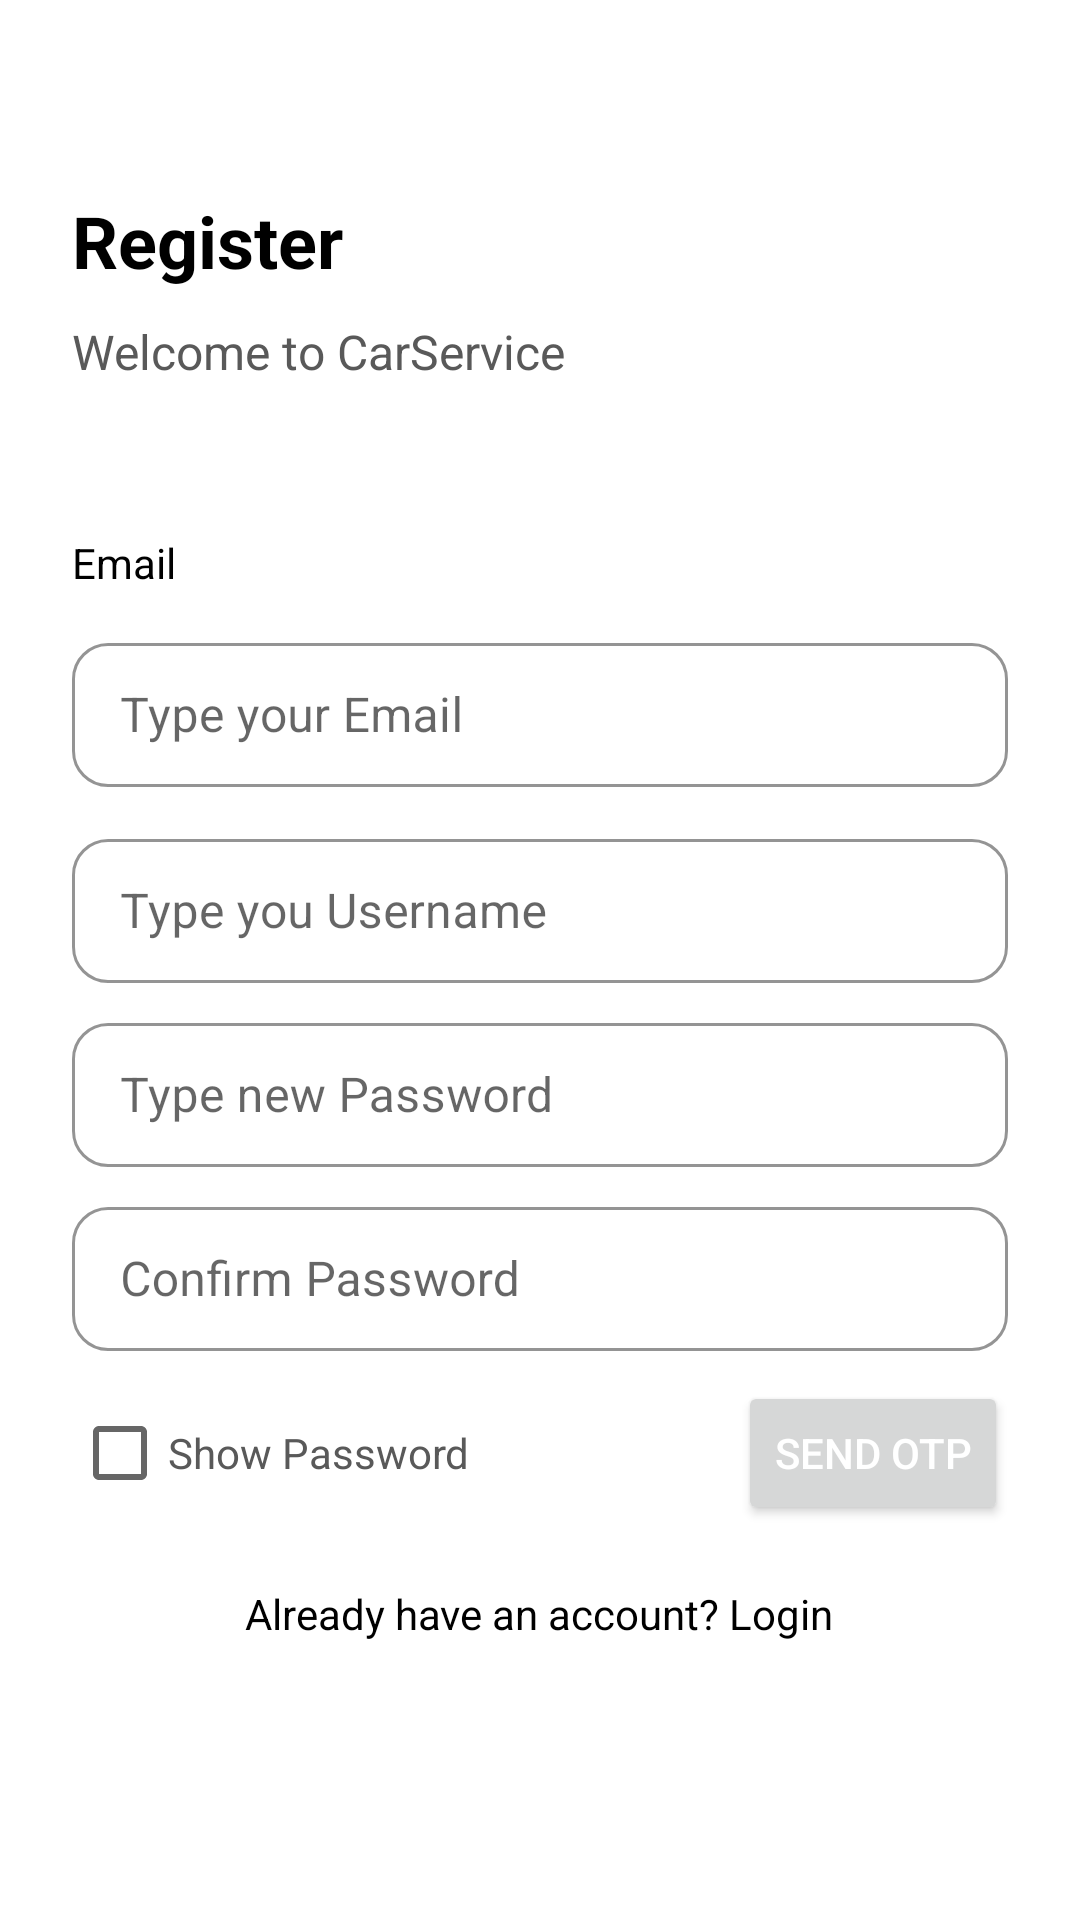

Android layout source for this screen:
<!-- AndroidManifest.xml: application theme Theme.CarService -->
<!-- res/layout/activity_register.xml -->
<RelativeLayout xmlns:android="http://schemas.android.com/apk/res/android"
    android:layout_width="match_parent"
    android:layout_height="match_parent"
    xmlns:app="http://schemas.android.com/apk/res-auto"
    android:padding="24dp">

    
    <TextView
        android:id="@+id/tvRegisterTitle"
        android:layout_width="wrap_content"
        android:layout_height="wrap_content"
        android:text="@string/text_register"
        android:textSize="24sp"
        android:textStyle="bold"
        android:textColor="#000000"
        android:layout_marginTop="40dp" />

    
    <TextView
        android:id="@+id/tvWelcome"
        android:layout_width="wrap_content"
        android:layout_height="wrap_content"
        android:text="@string/text_welcome_app"
        android:textSize="16sp"
        android:textColor="#595959"
        android:layout_below="@id/tvRegisterTitle"
        android:layout_marginTop="10dp" />

    
    <TextView
        android:id="@+id/tvEmailLabel"
        android:layout_width="wrap_content"
        android:layout_height="wrap_content"
        android:text="@string/text_email"
        android:textSize="14sp"
        android:textColor="#000000"
        android:layout_below="@id/tvWelcome"
        android:layout_marginTop="50dp" />

    
    <com.google.android.material.textfield.TextInputLayout
        android:id="@+id/emailLayout"
        android:layout_width="match_parent"
        android:layout_height="wrap_content"
        android:layout_below="@id/tvEmailLabel"
        android:layout_marginTop="12dp"
        android:hint="@string/type_your_email"
        app:boxBackgroundMode="outline"
        app:boxStrokeColor="@android:color/holo_blue_dark"
        style="@style/CustomTextInputLayout">

        <com.google.android.material.textfield.TextInputEditText
            android:id="@+id/etEmail"
            android:layout_width="match_parent"
            android:layout_height="wrap_content"
            android:inputType="textEmailAddress"
            android:textColor="@color/black"
            android:textColorHint="@color/black"
            android:paddingVertical="12dp"
            android:minHeight="48dp" />
    </com.google.android.material.textfield.TextInputLayout>

    
    <com.google.android.material.textfield.TextInputLayout
        android:id="@+id/usernameLayout"
        android:layout_width="match_parent"
        android:layout_height="wrap_content"
        android:layout_below="@id/emailLayout"
        android:layout_marginTop="12dp"
        android:hint="@string/text_type_you_username"
        app:boxBackgroundMode="outline"
        app:boxStrokeColor="@android:color/holo_blue_dark"
        style="@style/CustomTextInputLayout">

        <com.google.android.material.textfield.TextInputEditText
            android:id="@+id/etUsername"
            android:layout_width="match_parent"
            android:layout_height="wrap_content"
            android:inputType="text"
            android:textColor="@color/black"
            android:textColorHint="@color/black"
            android:paddingVertical="12dp"
            android:minHeight="48dp" />
    </com.google.android.material.textfield.TextInputLayout>


    
    <com.google.android.material.textfield.TextInputLayout
        android:id="@+id/passwordLayout"
        android:layout_width="match_parent"
        android:layout_height="wrap_content"
        android:layout_below="@id/usernameLayout"
        android:layout_marginTop="8dp"
        android:hint="@string/text_type_new_password"
        app:boxBackgroundMode="outline"
        app:boxStrokeColor="@android:color/holo_blue_dark"
        style="@style/CustomTextInputLayout">

        <com.google.android.material.textfield.TextInputEditText
            android:id="@+id/etPassword"
            android:layout_width="match_parent"
            android:layout_height="wrap_content"
            android:inputType="textPassword"
            android:textColor="@color/black"
            android:textColorHint="@color/black"
            android:paddingVertical="12dp"
            android:minHeight="48dp" />
    </com.google.android.material.textfield.TextInputLayout>


    
    <com.google.android.material.textfield.TextInputLayout
        android:id="@+id/confirmPasswordLayout"
        android:layout_width="match_parent"
        android:layout_height="wrap_content"
        android:layout_below="@id/passwordLayout"
        android:layout_marginTop="8dp"
        android:hint="@string/text_confirm_password"
        app:boxBackgroundMode="outline"
        app:boxStrokeColor="@android:color/holo_blue_dark"
        style="@style/CustomTextInputLayout">

        <com.google.android.material.textfield.TextInputEditText
            android:id="@+id/etConfirmPassword"
            android:layout_width="match_parent"
            android:layout_height="wrap_content"
            android:inputType="textPassword"
            android:textColor="@color/black"
            android:textColorHint="@color/black"
            android:paddingVertical="12dp"
            android:minHeight="48dp" />
    </com.google.android.material.textfield.TextInputLayout>


    <LinearLayout
        android:id="@+id/lnPasswordToggle"
        android:layout_width="match_parent"
        android:layout_height="wrap_content"
        android:orientation="horizontal"
        android:layout_below="@id/confirmPasswordLayout"
        android:layout_marginTop="10dp">

        
        <CheckBox
            android:id="@+id/cbShowPassword"
            android:layout_width="0dp"
            android:layout_height="wrap_content"
            android:layout_weight="1"
            android:maxWidth="320dp"
            android:text="@string/text_show_password_box"
            android:textColor="#595959" />

        
        <Button
            android:id="@+id/btnSendOtp"
            android:layout_width="wrap_content"
            android:layout_height="wrap_content"
            android:text="@string/text_send_otp"
            android:textColor="#FFFFFF"
            android:layout_marginStart="16dp" />
    </LinearLayout>

    
    <TextView
        android:id="@+id/tvLoginPrompt"
        android:layout_width="wrap_content"
        android:layout_height="wrap_content"
        android:text="@string/text_already_have_an_account_log_in"
        android:textSize="14sp"
        android:textColor="@color/black"
        android:layout_below="@id/lnPasswordToggle"
        android:layout_marginTop="20dp"
        android:layout_centerHorizontal="true" />
</RelativeLayout>
<!-- resources referenced by this layout -->
<resources>
  <color name="black">#000000</color>
  <string name="text_already_have_an_account_log_in">Already have an account? Login</string>
  <string name="text_confirm_password">Confirm Password</string>
  <string name="text_email">Email</string>
  <string name="text_register">Register</string>
  <string name="text_send_otp">Send OTP</string>
  <string name="text_show_password_box">Show Password</string>
  <string name="text_type_new_password">Type new Password</string>
  <string name="text_type_you_username">Type you Username</string>
  <string name="text_welcome_app">Welcome to CarService</string>
  <string name="type_your_email">Type your Email</string>
  <style name="CustomTextInputLayout" parent="Widget.MaterialComponents.TextInputLayout.OutlinedBox">
          <item name="shapeAppearance">@style/CustomShapeAppearance</item>
      </style>
  <style name="Theme.CarService" parent="Theme.MaterialComponents.DayNight.DarkActionBar">
          
          <item name="colorPrimary">@color/blue_dark</item>
          <item name="colorPrimaryVariant">@color/blue_variant</item>
          <item name="colorOnPrimary">@color/white</item>
  
          
          <item name="colorSecondary">@color/red_accent</item>
          <item name="colorSecondaryVariant">@color/red_variant</item>
          <item name="colorOnSecondary">@color/white</item>
  
          
          <item name="android:statusBarColor">?attr/colorPrimaryVariant</item>
  
          
      </style>
  <style name="CustomShapeAppearance" parent="ShapeAppearance.MaterialComponents.MediumComponent">
          <item name="cornerSize">12dp</item> 
      </style>
  <color name="blue_dark">#1E3A8A</color>
  <color name="blue_variant">#2563EB</color>
  <color name="white">#FFFFFF</color>
  <color name="red_accent">#EF4444</color>
  <color name="red_variant">#B91C1C</color>
</resources>
